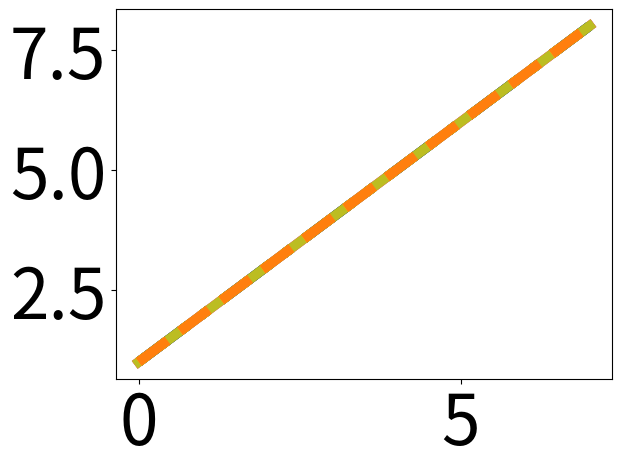
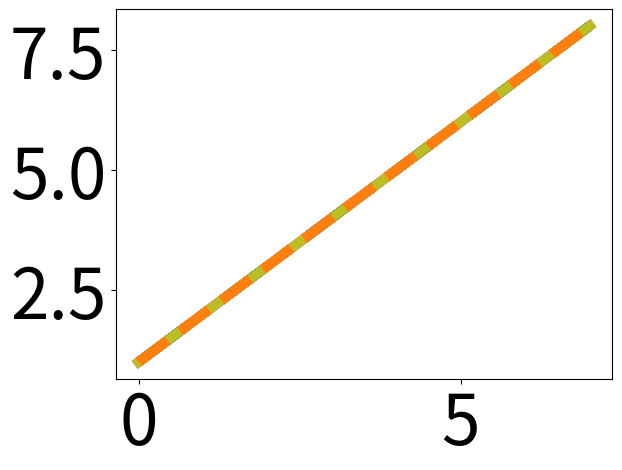

Generate these figures, in order, with matplotlib:
import pylab
import matplotlib.pyplot as plt
import numpy as np
from matplotlib import cm
colori=cm.get_cmap('tab10').colors
font_general = {'family' : 'sans-serif',
                        #'weight' : 'bold',
                        'size'   : 50}
plt.rc('font', **font_general)
#assing a random array of values to the variables
iqoe=[1,2,3,4,5,6,7,8]
rmse_bitrate=[1,2,3,4,5,6,7,8]
rmse_logbitrate=[1,2,3,4,5,6,7,8]
rmse_videoatlas=[1,2,3,4,5,6,7,8]
rmse_ssim=[1,2,3,4,5,6,7,8]
rmse_psnr=[1,2,3,4,5,6,7,8]
rmse_vmaf=[1,2,3,4,5,6,7,8]
rmse_ftw=[1,2,3,4,5,6,7,8]
rmse_sdn=[1,2,3,4,5,6,7,8]
rmse_p1203=[1,2,3,4,5,6,7,8]
rmse_lstm=[1,2,3,4,5,6,7,8]
# create a figure for the data

conta = 0
stile = ['-', '--', '-.', ':', '-', '--', '-','-.', ':','-.', ':']
col=['r',colori[1],colori[2],colori[4],colori[6],colori[7],colori[8],colori[9],'gold','darkblue',colori[5]]
names=['iQoE', 'B', 'G', 'A', 'S', 'R', 'V', 'F', 'N','P', 'L']
ordered_names=['iQoE','F','P','S','A', 'R','L', 'G', 'V', 'N', 'B']
for regr in [iqoe,rmse_bitrate,rmse_logbitrate,rmse_videoatlas,rmse_ssim,rmse_psnr,rmse_vmaf,rmse_ftw,rmse_sdn,rmse_p1203,rmse_lstm]:
    #print(regr)
    plt.plot(regr,stile[names.index(ordered_names[conta])], linewidth='7',color=col[names.index(ordered_names[conta])],label=ordered_names[conta])
    conta += 1
ax = pylab.gca()
# leg = ['CU+SVR', 'GS+SVR', 'QBC+SVR', 'iGS+SVR'] + ['RS+SVR', 'iQoE']  # iQoE=igs+SVR
# colors = [colori[1], colori[2], colori[4], colori[5]] + [colori[0], 'r']
# stile = [':', '--', '-.', '-.'] + ['--', '-']
# create a second figure for the legend
figLegend = pylab.figure(figsize = (20,10),dpi=100)

# produce a legend for the objects in the other figure
pylab.figlegend(*ax.get_legend_handles_labels(), loc = 'upper left',ncol=11,frameon=False,columnspacing=0.6,handletextpad=0.2,handlelength=1.45)
figLegend.savefig("legendss_mos_dashed.pdf",bbox_inches='tight')
plt.close()
##########################################
figData = pylab.figure()
ax = pylab.gca()
conta = 0
markers= ['o', 's', 'D', 'v', '*', 'h', '^', '8', 'P', '<', 'X']
stile = ['-', '--', '-.', ':', '-', '--', '-','-.', ':','-.', ':']
col=['r',colori[1],colori[2],colori[4],colori[6],colori[7],colori[8],colori[9],'gold','darkblue',colori[5]]
names=['iQoE', 'B', 'G', 'A', 'S', 'R', 'V', 'F', 'N','P', 'L']
ordered_names=['iQoE','F','S','A', 'R','P','L', 'G', 'V', 'N', 'B']
for regr in [iqoe,rmse_bitrate,rmse_logbitrate,rmse_videoatlas,rmse_ssim,rmse_psnr,rmse_vmaf,rmse_ftw,rmse_sdn,rmse_p1203,rmse_lstm]:
    #print(regr)
    plt.plot(regr,stile[names.index(ordered_names[conta])], linewidth='7',color=col[names.index(ordered_names[conta])],label=ordered_names[conta])
    conta += 1
# leg = ['CU+SVR', 'GS+SVR', 'QBC+SVR', 'iGS+SVR'] + ['RS+SVR', 'iQoE']  # iQoE=igs+SVR
# colors = [colori[1], colori[2], colori[4], colori[5]] + [colori[0], 'r']
# stile = [':', '--', '-.', '-.'] + ['--', '-']
# create a second figure for the legend
figLegend = pylab.figure(figsize = (20,10),dpi=100)

# produce a legend for the objects in the other figure
pylab.figlegend(*ax.get_legend_handles_labels(), loc = 'upper left',ncol=11,frameon=False,columnspacing=0.6,handletextpad=0.2,handlelength=1.45)
#figLegend.savefig("legendss_pers_dashed.pdf",bbox_inches='tight')
plt.close()

